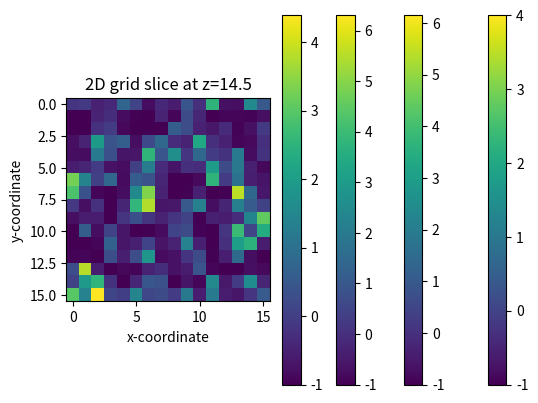

The script that saved this image:
import numpy as np
import matplotlib.pyplot as plt
np.random.seed(121)

n_mesh = 16
n_part = 1024
positions = np.random.uniform(low=0, high=n_mesh, size=(3, n_part))

grid = np.arange(n_mesh) + 0.5
densities = np.zeros(shape=(n_mesh, n_mesh, n_mesh))
cellvol = 1.

for p in range(n_part):
    cellind = np.zeros(shape=(3, 2))
    dist = np.zeros(shape=(3, 2))

    for i in range(3):
        cellind[i] = np.where((abs(positions[i, p] - grid) < 1) |
                              (abs(positions[i, p] - grid - 16) < 1) | 
                              (abs(positions[i, p] - grid + 16) < 1))[0]
        dist[i] = abs(positions[i, p] - grid[cellind[i].astype(int)])

    cellind = cellind.astype(int)

    for (x, dx) in zip(cellind[0], dist[0]):    
        for (y, dy) in zip(cellind[1], dist[1]):
            for (z, dz) in zip(cellind[2], dist[2]):
                if dx > 15: dx = abs(dx - 16)
                if dy > 15: dy = abs(dy - 16)
                if dz > 15: dz = abs(dz - 16)

                densities[x, y, z] += (1 - dx)*(1 - dy)*(1 - dz) / cellvol
                
#PROBLEM 2A
                
density_mean = 0.25 #1024 / 16**3, more efficient to just write out 1/4th.

delta = (densities - density_mean) * 4 #dividing by 0.25 is multiplying by 4.

delta_z45 = delta[:][:][4]
delta_z95 = delta[:][:][9]
delta_z115 = delta[:][:][11]
delta_z145 = delta[:][:][14]

plt.imshow(delta_z45)
plt.colorbar()
plt.xlabel('x-coordinate')
plt.ylabel('y-coordinate')
plt.title('2D grid slice at z=4.5')
plt.show()

plt.imshow(delta_z95)
plt.colorbar()
plt.xlabel('x-coordinate')
plt.ylabel('y-coordinate')
plt.title('2D grid slice at z=9.5')
plt.show()

plt.imshow(delta_z115)
plt.colorbar()
plt.xlabel('x-coordinate')
plt.ylabel('y-coordinate')
plt.title('2D grid slice at z=11.5')
plt.show()

plt.imshow(delta_z145)
plt.colorbar()
plt.xlabel('x-coordinate')
plt.ylabel('y-coordinate')
plt.title('2D grid slice at z=14.5')
plt.show()

#PROBLEM 2B

def FFT(x,N):
    if N > 1:
        fft_even = FFT(x[::2],N/2)
        fft_odd = FFT(x[1::2],N/2)
        for k in range(0,int(N/2)):
            t = fft_even[k]
            fft_even[k] = t + np.exp(2j*np.pi*k/N) * fft_odd[k] 
            fft_odd[k] = t - np.exp(2j*np.pi*k/N) * fft_odd[k]
        x = np.concatenate((fft_even,fft_odd))
    return x

def invFFT(x,N):
    if N > 1:
        fft_even = FFT(x[::2],N/2)
        fft_odd = FFT(x[1::2],N/2)
        for k in range(0,int(N/2)):
            t = fft_even[k]
            fft_even[k] = t + np.exp(-2j*np.pi*k/N) * fft_odd[k] 
            fft_odd[k] = t - np.exp(-2j*np.pi*k/N) * fft_odd[k]
        x = np.concatenate((fft_even,fft_odd))
    return x

def FFT_2D(x): #input a 2 dimensional array
    N = len(x)
    for i in range(N):
        x[i] = FFT(x[i],N)
    x = np.transpose(x)
    for i in range(N):
        x[i] = FFT(x[i],N)
    return x

delta_z45_FFT = FFT_2D(delta_z45.astype(complex))
print(delta_z45_FFT)


